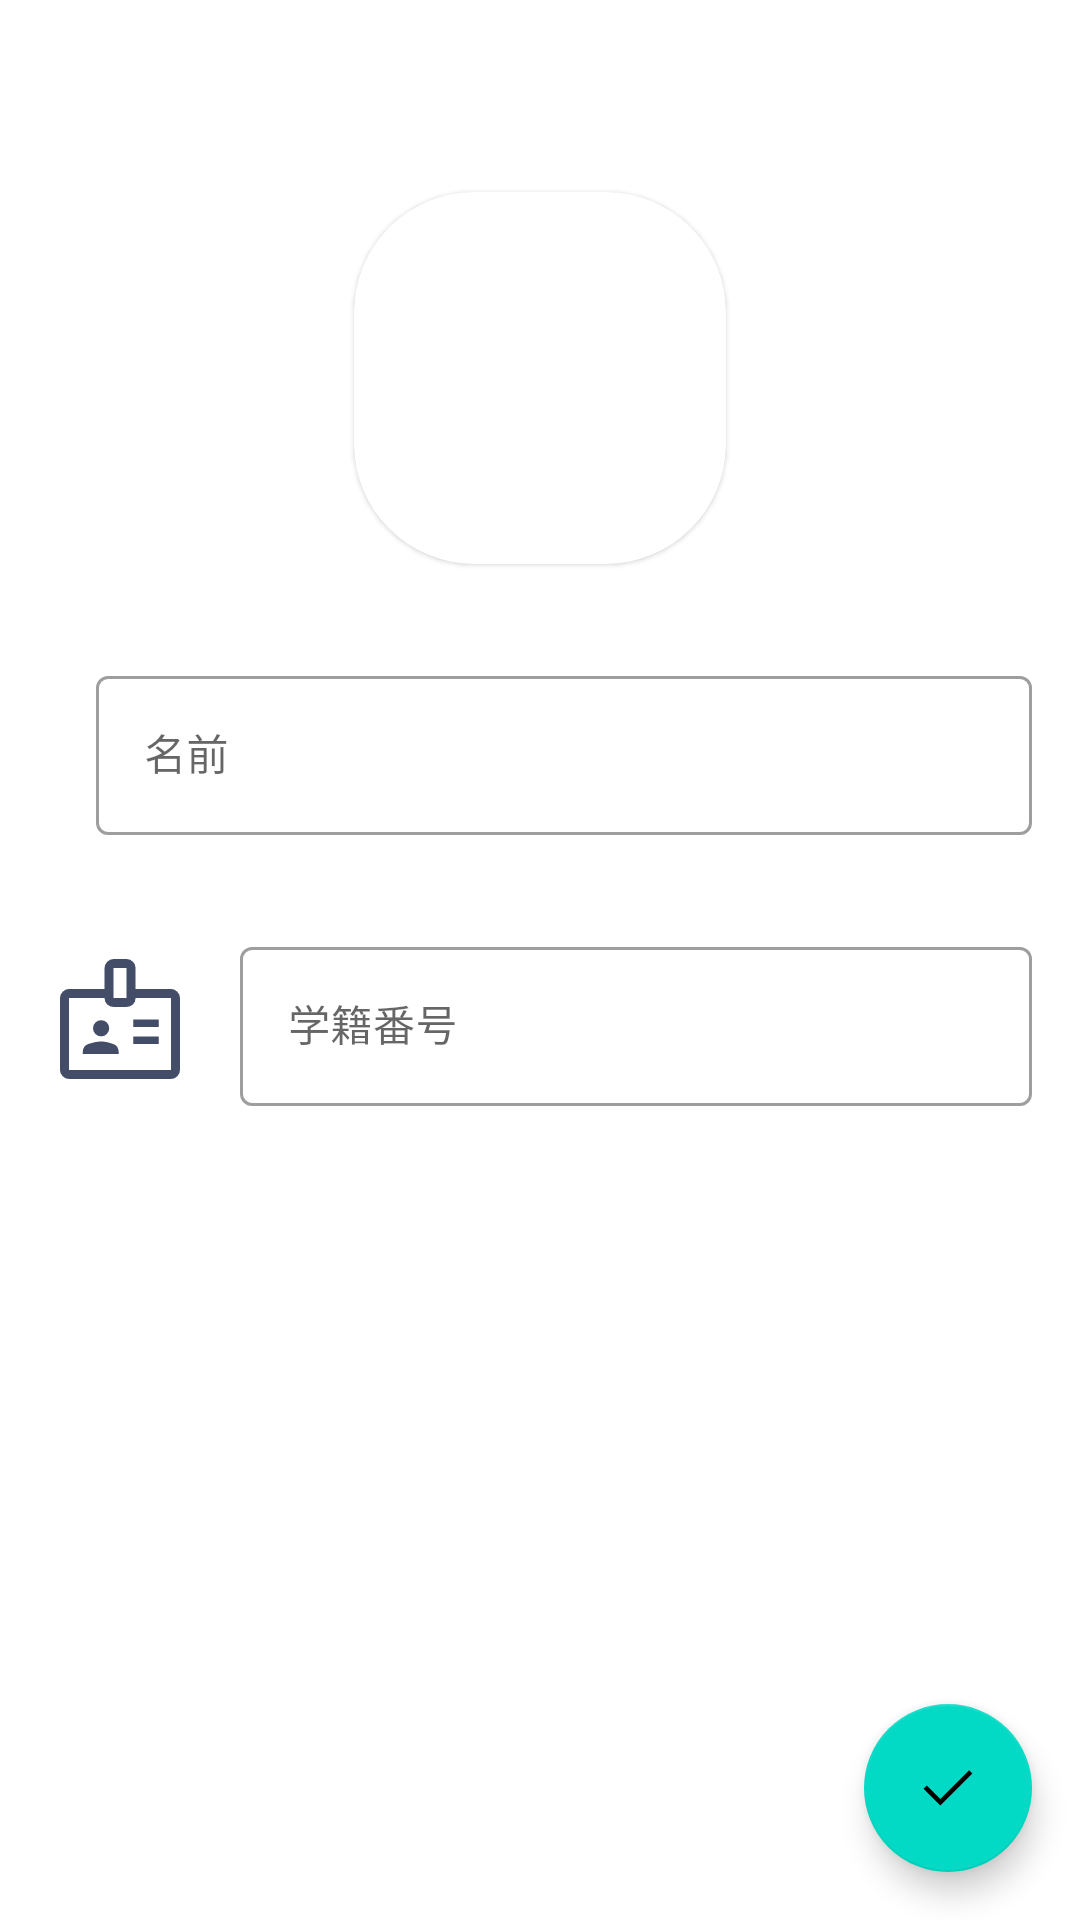

Layout XML and referenced resources for this Android screen:
<!-- AndroidManifest.xml: application theme Theme.TempManager -->
<!-- res/layout/fragment_acount.xml -->
<?xml version="1.0" encoding="utf-8"?>
<androidx.constraintlayout.widget.ConstraintLayout xmlns:android="http://schemas.android.com/apk/res/android"
    xmlns:app="http://schemas.android.com/apk/res-auto"
    xmlns:tools="http://schemas.android.com/tools"
    android:id="@+id/frameLayout2"
    android:layout_width="match_parent"
    android:layout_height="match_parent"
    tools:context=".welcome_ui.acount.ui.login.AcountFragment">

    <com.google.android.material.floatingactionbutton.FloatingActionButton
        android:id="@+id/fix_fav_acount_fragment"
        android:layout_width="wrap_content"
        android:layout_height="wrap_content"
        android:layout_marginEnd="16dp"
        android:layout_marginBottom="16dp"
        android:clickable="true"
        android:src="@drawable/done_fill0_wght400_grad0_opsz48"
        android:tint="@color/text"
        app:layout_constraintBottom_toBottomOf="parent"
        app:layout_constraintEnd_toEndOf="parent" />

    <androidx.coordinatorlayout.widget.CoordinatorLayout
        android:id="@+id/cordinator_layout_acount_fragment"
        android:layout_width="match_parent"
        android:layout_height="wrap_content"
        android:layout_marginBottom="8dp"
        android:orientation="vertical"
        app:layout_constraintBottom_toTopOf="@+id/fix_fav_acount_fragment"
        app:layout_constraintEnd_toEndOf="parent"
        app:layout_constraintStart_toStartOf="parent" />

    <ScrollView
        android:id="@+id/scrollView2"
        android:layout_width="match_parent"
        android:layout_height="match_parent"
        app:layout_constraintBottom_toBottomOf="parent"
        app:layout_constraintEnd_toEndOf="parent"
        app:layout_constraintStart_toStartOf="parent"
        app:layout_constraintTop_toTopOf="parent">

        <androidx.constraintlayout.widget.ConstraintLayout
            android:layout_width="match_parent"
            android:layout_height="wrap_content">

            <com.google.android.material.textfield.TextInputLayout
                android:id="@+id/name_edit_text_acount_fragment"
                style="@style/Widget.MaterialComponents.TextInputLayout.OutlinedBox"
                android:layout_width="0dp"
                android:layout_height="wrap_content"
                android:layout_marginStart="16dp"
                android:layout_marginTop="32dp"
                android:layout_marginEnd="16dp"
                app:layout_constraintEnd_toEndOf="parent"
                app:layout_constraintStart_toEndOf="@+id/imageView5"
                app:layout_constraintTop_toBottomOf="@+id/materialCardView"
                tools:ignore="MissingConstraints">

                <com.google.android.material.textfield.TextInputEditText
                    android:id="@+id/main_name_edit_text_acount_fragment"
                    android:layout_width="match_parent"
                    android:layout_height="wrap_content"
                    android:hint="@string/name_profile_fragment_layout"
                    android:imeOptions="actionDone"
                    android:inputType="textMultiLine"
                    android:maxLines="1"
                    android:textSize="14sp" />
            </com.google.android.material.textfield.TextInputLayout>

            <ImageView
                android:id="@+id/imageView6"
                android:layout_width="wrap_content"
                android:layout_height="wrap_content"
                android:layout_marginStart="16dp"
                android:src="@drawable/badge_fill0_wght400_grad0_opsz48"
                app:layout_constraintBottom_toBottomOf="@+id/student_number_edit_text_acount_fragment"
                app:layout_constraintStart_toStartOf="parent"
                app:layout_constraintTop_toTopOf="@+id/student_number_edit_text_acount_fragment"
                app:tint="@color/text" />

            <com.google.android.material.textfield.TextInputLayout
                android:id="@+id/student_number_edit_text_acount_fragment"
                style="@style/Widget.MaterialComponents.TextInputLayout.OutlinedBox"
                android:layout_width="0dp"
                android:layout_height="wrap_content"
                android:layout_marginStart="16dp"
                android:layout_marginTop="32dp"
                android:layout_marginEnd="16dp"
                app:layout_constraintBottom_toBottomOf="parent"
                app:layout_constraintEnd_toEndOf="parent"
                app:layout_constraintStart_toEndOf="@+id/imageView6"
                app:layout_constraintTop_toBottomOf="@+id/name_edit_text_acount_fragment"
                tools:ignore="MissingConstraints">

                <com.google.android.material.textfield.TextInputEditText
                    android:id="@+id/main_student_number_edit_text_acount_fragment"
                    android:layout_width="match_parent"
                    android:layout_height="wrap_content"
                    android:hint="@string/student_number_profile_fragment_layout"
                    android:imeOptions="actionDone"
                    android:inputType="textMultiLine"
                    android:maxLines="1"
                    android:textSize="14sp" />
            </com.google.android.material.textfield.TextInputLayout>

            <com.google.android.material.card.MaterialCardView
                android:id="@+id/materialCardView"
                android:layout_width="124dp"
                android:layout_height="124dp"
                android:layout_marginTop="64dp"
                app:cardCornerRadius="40dp"
                app:layout_constraintEnd_toEndOf="parent"
                app:layout_constraintStart_toStartOf="parent"
                app:layout_constraintTop_toTopOf="parent">

                <ImageView
                    android:id="@+id/user_icon_image_button_acount_fragment"
                    android:layout_width="match_parent"
                    android:layout_height="match_parent"
                    android:src="@drawable/ic_launcher_foreground"
                    app:layout_constraintEnd_toEndOf="parent"
                    app:layout_constraintStart_toStartOf="parent"
                    app:layout_constraintTop_toTopOf="parent" />

            </com.google.android.material.card.MaterialCardView>

            <ImageView
                android:id="@+id/imageView5"
                android:layout_width="wrap_content"
                android:layout_height="wrap_content"
                android:layout_marginStart="16dp"
                android:src="@drawable/account_circle_fill0_wght400_grad0_opsz48"
                app:layout_constraintBottom_toBottomOf="@+id/name_edit_text_acount_fragment"
                app:layout_constraintStart_toStartOf="parent"
                app:layout_constraintTop_toTopOf="@+id/name_edit_text_acount_fragment"
                app:tint="@color/text" />
        </androidx.constraintlayout.widget.ConstraintLayout>
    </ScrollView>


</androidx.constraintlayout.widget.ConstraintLayout>
<!-- resources referenced by this layout -->
<resources>
  <color name="text">#434D67</color>
  <!-- drawable badge_fill0_wght400_grad0_opsz48 (drawable) -->
  <vector xmlns:android="http://schemas.android.com/apk/res/android"
      android:width="48dp"
      android:height="48dp"
      android:viewportWidth="48"
      android:viewportHeight="48">
    <path
        android:fillColor="#FF000000"
        android:pathData="M28.4,26.65H36.9V24.15H28.4ZM28.4,32.3H36.9V29.8H28.4ZM29.2,14H41Q42.2,14 43.1,14.9Q44,15.8 44,17V41Q44,42.2 43.1,43.1Q42.2,44 41,44H7Q5.8,44 4.9,43.1Q4,42.2 4,41V17Q4,15.8 4.9,14.9Q5.8,14 7,14H18.85V7Q18.85,5.8 19.75,4.9Q20.65,4 21.85,4H26.2Q27.4,4 28.3,4.9Q29.2,5.8 29.2,7ZM21.85,17H26.2V7H21.85ZM24,29.35Q24,29.35 24,29.35Q24,29.35 24,29.35Q24,29.35 24,29.35Q24,29.35 24,29.35Q24,29.35 24,29.35Q24,29.35 24,29.35Q24,29.35 24,29.35Q24,29.35 24,29.35Q24,29.35 24,29.35Q24,29.35 24,29.35Q24,29.35 24,29.35Q24,29.35 24,29.35ZM17.7,29.8Q18.85,29.8 19.625,29Q20.4,28.2 20.4,27.1Q20.4,25.95 19.625,25.175Q18.85,24.4 17.7,24.4Q16.6,24.4 15.8,25.175Q15,25.95 15,27.1Q15,28.2 15.8,29Q16.6,29.8 17.7,29.8ZM11.6,35.65H23.55V34.95Q23.55,34.05 23.1,33.35Q22.65,32.65 21.95,32.4Q20.35,31.85 19.45,31.675Q18.55,31.5 17.7,31.5Q16.75,31.5 15.675,31.725Q14.6,31.95 13.25,32.4Q12.5,32.65 12.05,33.35Q11.6,34.05 11.6,34.95ZM18.85,17H7Q7,17 7,17Q7,17 7,17V41Q7,41 7,41Q7,41 7,41H41Q41,41 41,41Q41,41 41,41V17Q41,17 41,17Q41,17 41,17H29.2Q29.2,18.4 28.275,19.2Q27.35,20 25.95,20H22.05Q20.7,20 19.775,19.2Q18.85,18.4 18.85,17Z"/>
  </vector>
  <!-- drawable done_fill0_wght400_grad0_opsz48 (drawable) -->
  <vector xmlns:android="http://schemas.android.com/apk/res/android"
      android:width="48dp"
      android:height="48dp"
      android:viewportWidth="48"
      android:viewportHeight="48">
    <path
        android:fillColor="#FF000000"
        android:pathData="M18.9,35.7 L7.7,24.5 9.85,22.35 18.9,31.4 38.1,12.2 40.25,14.35Z"/>
  </vector>
  <string name="name_profile_fragment_layout">名前</string>
  <string name="student_number_profile_fragment_layout">学籍番号</string>
  <style name="Theme.TempManager" parent="Theme.MaterialComponents.DayNight.DarkActionBar">
          
          <item name="colorPrimary">@color/purple_500</item>
          <item name="colorPrimaryVariant">@color/purple_700</item>
          <item name="colorOnPrimary">@color/white</item>
          
          <item name="colorSecondary">@color/teal_200</item>
          <item name="colorSecondaryVariant">@color/teal_700</item>
          <item name="colorOnSecondary">@color/black</item>
          
          <item name="android:statusBarColor" tools:targetApi="l">?attr/colorPrimaryVariant</item>
          
      </style>
  <color name="purple_500">#FF81d4fa</color>
  <color name="purple_700">#FF4ba3c7</color>
  <color name="white">#FFFFFFFF</color>
  <color name="teal_200">#FF03DAC5</color>
  <color name="teal_700">#FF018786</color>
  <color name="black">#FF000000</color>
</resources>
